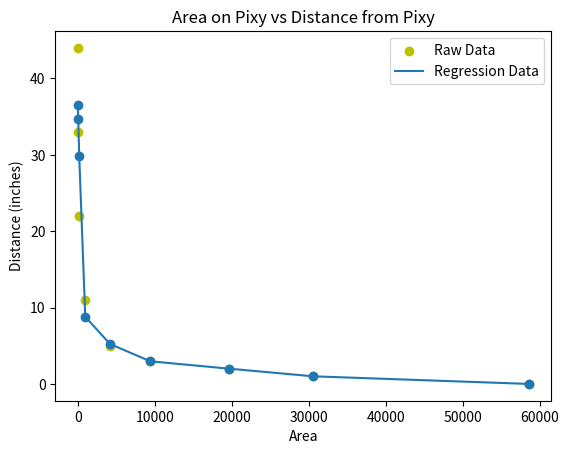

Reproduce this figure in Python.
import numpy as np
import math
import matplotlib.pyplot as pyplot

x = [0,1,2,3,5,11,22,33,44]
y = [58590, 30562, 19599, 9428, 4199, 986, 201, 73.4, 29]
power = 6
nData = 8

def error(x, xhat):
	err = 0
	for xn, xhatn in zip(x, xhat):
		diff = xn - xhatn
		diff2 = math.pow(diff, 2)
		err += diff2
	return err


npx = np.array(x)
npy = np.array(y)
errors = []

for power in range(3, 11):
	res = np.polyfit(npy, npx, power)
	print('res for power = ' + str(power) + ": ")
	print(res)

	dist = []
	for ydata in y:
		power = 6
		eq = 0
		for coeff in res:
			eq += coeff*math.pow(ydata, power)
			power -= 1
		dist.append(eq)
	e = error(x, dist)
	print(e)
power = 6
res = np.polyfit(npy, npx, power)
print('res for power = ' + str(power) + ": ")
print(res)

dist = []
for ydata in y:
	power = 6
	eq = 0
	for coeff in res:
		eq += coeff*math.pow(ydata, power)
		power -= 1
	dist.append(eq)
e = error(x, dist)
print(e)

pyplot.scatter(y, x, c='y', label='Raw Data')
pyplot.scatter(y, dist)
pyplot.plot(y, dist, label='Regression Data')
pyplot.legend()
pyplot.title('Area on Pixy vs Distance from Pixy')
pyplot.xlabel('Area')
pyplot.ylabel('Distance (inches)')
pyplot.show()
